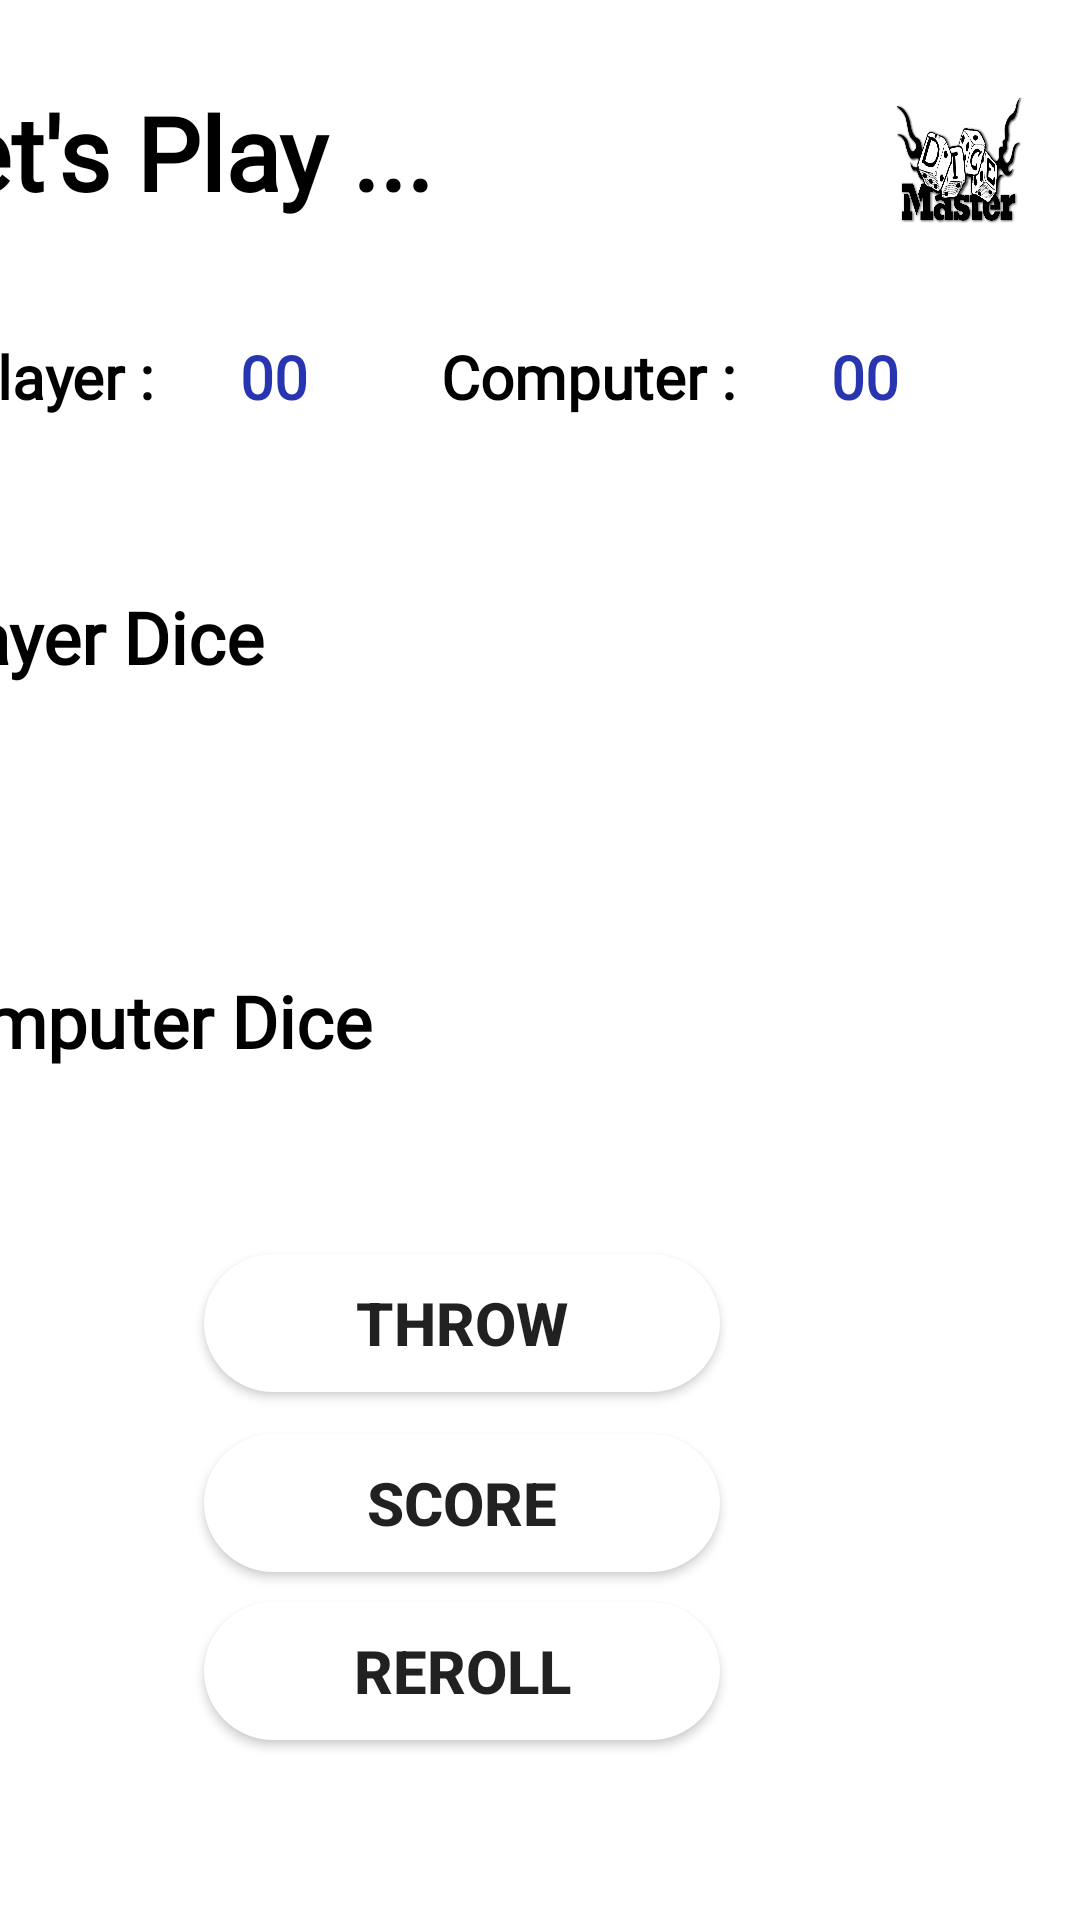

The Android layout XML behind this screen, and the referenced resources:
<!-- AndroidManifest.xml: application theme Theme.DiceMasterGame -->
<!-- res/layout/activity_game_play_page.xml -->
<?xml version="1.0" encoding="utf-8"?>
<androidx.constraintlayout.widget.ConstraintLayout xmlns:android="http://schemas.android.com/apk/res/android"
    xmlns:app="http://schemas.android.com/apk/res-auto"
    xmlns:tools="http://schemas.android.com/tools"
    android:layout_width="match_parent"
    android:layout_height="match_parent"
    tools:context=".GamePlayPage">

    <Button
        android:id="@+id/rerollbtn"
        android:layout_width="172dp"
        android:layout_height="46dp"
        android:layout_marginEnd="120dp"
        android:layout_marginBottom="60dp"
        android:background="@drawable/roundbttn"
        android:text="Reroll"
        android:textSize="20sp"
        android:textStyle="bold"
        app:layout_constraintBottom_toBottomOf="parent"
        app:layout_constraintEnd_toEndOf="parent" />

    <Button
        android:id="@+id/scorebtn"
        android:layout_width="172dp"
        android:layout_height="46dp"
        android:layout_marginEnd="120dp"
        android:layout_marginBottom="116dp"
        android:background="@drawable/roundbttn"
        android:text="Score"
        android:textSize="20sp"
        android:textStyle="bold"
        app:layout_constraintBottom_toBottomOf="parent"
        app:layout_constraintEnd_toEndOf="parent" />

    <Button
        android:id="@+id/throwbtn"
        android:layout_width="172dp"
        android:layout_height="46dp"
        android:layout_marginEnd="120dp"
        android:layout_marginBottom="176dp"
        android:background="@drawable/roundbttn"
        android:text="Throw"
        android:textSize="20sp"
        android:textStyle="bold"
        app:layout_constraintBottom_toBottomOf="parent"
        app:layout_constraintEnd_toEndOf="parent" />

    <ImageView
        android:id="@+id/imageView3"
        android:layout_width="60dp"
        android:layout_height="60dp"
        android:layout_marginTop="240dp"
        android:layout_marginEnd="176dp"
        app:layout_constraintEnd_toEndOf="parent"
        app:layout_constraintTop_toTopOf="parent"
        app:srcCompat="@drawable/dice_30499" />

    <ImageView
        android:id="@+id/imageView6"
        android:layout_width="60dp"
        android:layout_height="60dp"
        android:layout_marginTop="372dp"
        android:layout_marginEnd="332dp"
        app:layout_constraintEnd_toEndOf="parent"
        app:layout_constraintTop_toTopOf="parent"
        app:srcCompat="@drawable/dice_30499" />

    <ImageView
        android:id="@+id/imageView9"
        android:layout_width="60dp"
        android:layout_height="60dp"
        android:layout_marginTop="372dp"
        android:layout_marginEnd="96dp"
        app:layout_constraintEnd_toEndOf="parent"
        app:layout_constraintTop_toTopOf="parent"
        app:srcCompat="@drawable/dice_30499" />

    <TextView
        android:id="@+id/textView10"
        android:layout_width="215dp"
        android:layout_height="34dp"
        android:layout_marginTop="324dp"
        android:layout_marginEnd="180dp"
        android:fontFamily="@font/audiowide"
        android:text="Computer Dice"
        android:textColor="#000000"
        android:textSize="24sp"
        android:textStyle="bold"
        app:layout_constraintEnd_toEndOf="parent"
        app:layout_constraintTop_toTopOf="parent" />

    <TextView
        android:id="@+id/textView8"
        android:layout_width="163dp"
        android:layout_height="34dp"
        android:layout_marginTop="196dp"
        android:layout_marginEnd="228dp"
        android:fontFamily="@font/audiowide"
        android:text="Player Dice"
        android:textColor="#000000"
        android:textSize="24sp"
        android:textStyle="bold"
        app:layout_constraintEnd_toEndOf="parent"
        app:layout_constraintTop_toTopOf="parent" />

    <ImageView
        android:id="@+id/imageView1"
        android:layout_width="60dp"
        android:layout_height="60dp"
        android:layout_marginTop="240dp"
        android:layout_marginEnd="332dp"
        app:layout_constraintEnd_toEndOf="parent"
        app:layout_constraintTop_toTopOf="parent"
        app:srcCompat="@drawable/dice_30499" />

    <ImageView
        android:id="@+id/imageView8"
        android:layout_width="60dp"
        android:layout_height="60dp"
        android:layout_marginTop="372dp"
        android:layout_marginEnd="176dp"
        app:layout_constraintEnd_toEndOf="parent"
        app:layout_constraintTop_toTopOf="parent"
        app:srcCompat="@drawable/dice_30499" />

    <ImageView
        android:id="@+id/imageView5"
        android:layout_width="60dp"
        android:layout_height="60dp"
        android:layout_marginTop="240dp"
        android:layout_marginEnd="16dp"
        app:layout_constraintEnd_toEndOf="parent"
        app:layout_constraintTop_toTopOf="parent"
        app:srcCompat="@drawable/dice_30499" />

    <ImageView
        android:id="@+id/imageView4"
        android:layout_width="60dp"
        android:layout_height="60dp"
        android:layout_marginTop="240dp"
        android:layout_marginEnd="96dp"
        app:layout_constraintEnd_toEndOf="parent"
        app:layout_constraintTop_toTopOf="parent"
        app:srcCompat="@drawable/dice_30499" />

    <ImageView
        android:id="@+id/imageView10"
        android:layout_width="60dp"
        android:layout_height="60dp"
        android:layout_marginTop="372dp"
        android:layout_marginEnd="16dp"
        app:layout_constraintEnd_toEndOf="parent"
        app:layout_constraintTop_toTopOf="parent"
        app:srcCompat="@drawable/dice_30499" />

    <ImageView
        android:id="@+id/imageView2"
        android:layout_width="60dp"
        android:layout_height="60dp"
        android:layout_marginTop="240dp"
        android:layout_marginEnd="252dp"
        app:layout_constraintEnd_toEndOf="parent"
        app:layout_constraintTop_toTopOf="parent"
        app:srcCompat="@drawable/dice_30499" />

    <ImageView
        android:id="@+id/imageView7"
        android:layout_width="60dp"
        android:layout_height="60dp"
        android:layout_marginTop="372dp"
        android:layout_marginEnd="252dp"
        app:layout_constraintEnd_toEndOf="parent"
        app:layout_constraintTop_toTopOf="parent"
        app:srcCompat="@drawable/dice_30499" />

    <TextView
        android:id="@+id/textView4"
        android:layout_width="129dp"
        android:layout_height="29dp"
        android:layout_marginTop="112dp"
        android:layout_marginEnd="84dp"
        android:fontFamily="@font/audiowide"
        android:text="Computer :"
        android:textColor="#000000"
        android:textSize="20sp"
        android:textStyle="bold"
        app:layout_constraintEnd_toEndOf="parent"
        app:layout_constraintTop_toTopOf="parent" />

    <TextView
        android:id="@+id/textView6"
        android:layout_width="94dp"
        android:layout_height="29dp"
        android:layout_marginTop="112dp"
        android:layout_marginEnd="280dp"
        android:fontFamily="@font/audiowide"
        android:text="Player :"
        android:textColor="#000000"
        android:textSize="20sp"
        android:textStyle="bold"
        app:layout_constraintEnd_toEndOf="parent"
        app:layout_constraintTop_toTopOf="parent" />

    <TextView
        android:id="@+id/computerScore"
        android:layout_width="39dp"
        android:layout_height="27dp"
        android:layout_marginTop="112dp"
        android:layout_marginEnd="44dp"
        android:fontFamily="@font/audiowide"
        android:text="00"
        android:textColor="#2735B0"
        android:textSize="20sp"
        android:textStyle="bold"
        app:layout_constraintEnd_toEndOf="parent"
        app:layout_constraintTop_toTopOf="parent" />

    <TextView
        android:id="@+id/playerScore"
        android:layout_width="44dp"
        android:layout_height="27dp"
        android:layout_marginTop="112dp"
        android:layout_marginEnd="236dp"
        android:fontFamily="@font/audiowide"
        android:text="00"
        android:textColor="#2735B0"
        android:textSize="20sp"
        android:textStyle="bold"
        app:layout_constraintEnd_toEndOf="parent"
        app:layout_constraintTop_toTopOf="parent" />

    <TextView
        android:id="@+id/textView2"
        android:layout_width="233dp"
        android:layout_height="50dp"
        android:layout_marginTop="28dp"
        android:layout_marginEnd="160dp"
        android:fontFamily="@font/audiowide"
        android:text="Let's Play ..."
        android:textColor="#000000"
        android:textSize="34sp"
        android:textStyle="bold"
        app:layout_constraintEnd_toEndOf="parent"
        app:layout_constraintTop_toTopOf="parent" />

    <ImageView
        android:id="@+id/imageView12"
        android:layout_width="49dp"
        android:layout_height="50dp"
        android:layout_marginTop="28dp"
        android:layout_marginEnd="16dp"
        app:layout_constraintEnd_toEndOf="parent"
        app:layout_constraintTop_toTopOf="parent"
        app:srcCompat="@drawable/dice_mater_logo" />

</androidx.constraintlayout.widget.ConstraintLayout>
<!-- resources referenced by this layout -->
<resources>
  <!-- drawable dice_mater_logo: png bitmap (drawable, 569887 bytes) -->
  <!-- drawable roundbttn (drawable) -->
  <?xml version="1.0" encoding="utf-8"?>
  <shape xmlns:android="http://schemas.android.com/apk/res/android">
      <solid android:color="#fff" />
      <corners
          android:bottomLeftRadius="45dp"
          android:bottomRightRadius="45dp"
          android:topLeftRadius="45dp"
          android:topRightRadius="45dp"
          />
  </shape>
  <style name="Theme.DiceMasterGame" parent="Theme.MaterialComponents.DayNight.DarkActionBar">
          
          <item name="colorPrimary">@color/purple_500</item>
          <item name="colorPrimaryVariant">@color/purple_700</item>
          <item name="colorOnPrimary">@color/white</item>
          
          <item name="colorSecondary">@color/teal_200</item>
          <item name="colorSecondaryVariant">@color/teal_700</item>
          <item name="colorOnSecondary">@color/black</item>
          
          <item name="android:statusBarColor">?attr/colorPrimaryVariant</item>
          
      </style>
  <!-- not gathered from this repository: default colours our renderer supplied (Android Studio template values) -->
  <color name="purple_500">#FF6200EE</color>
  <color name="purple_700">#FF3700B3</color>
  <color name="teal_200">#FF03DAC5</color>
  <color name="teal_700">#FF018786</color>
  <color name="black">#FF000000</color>
  <color name="white">#FFFFFFFF</color>
</resources>
